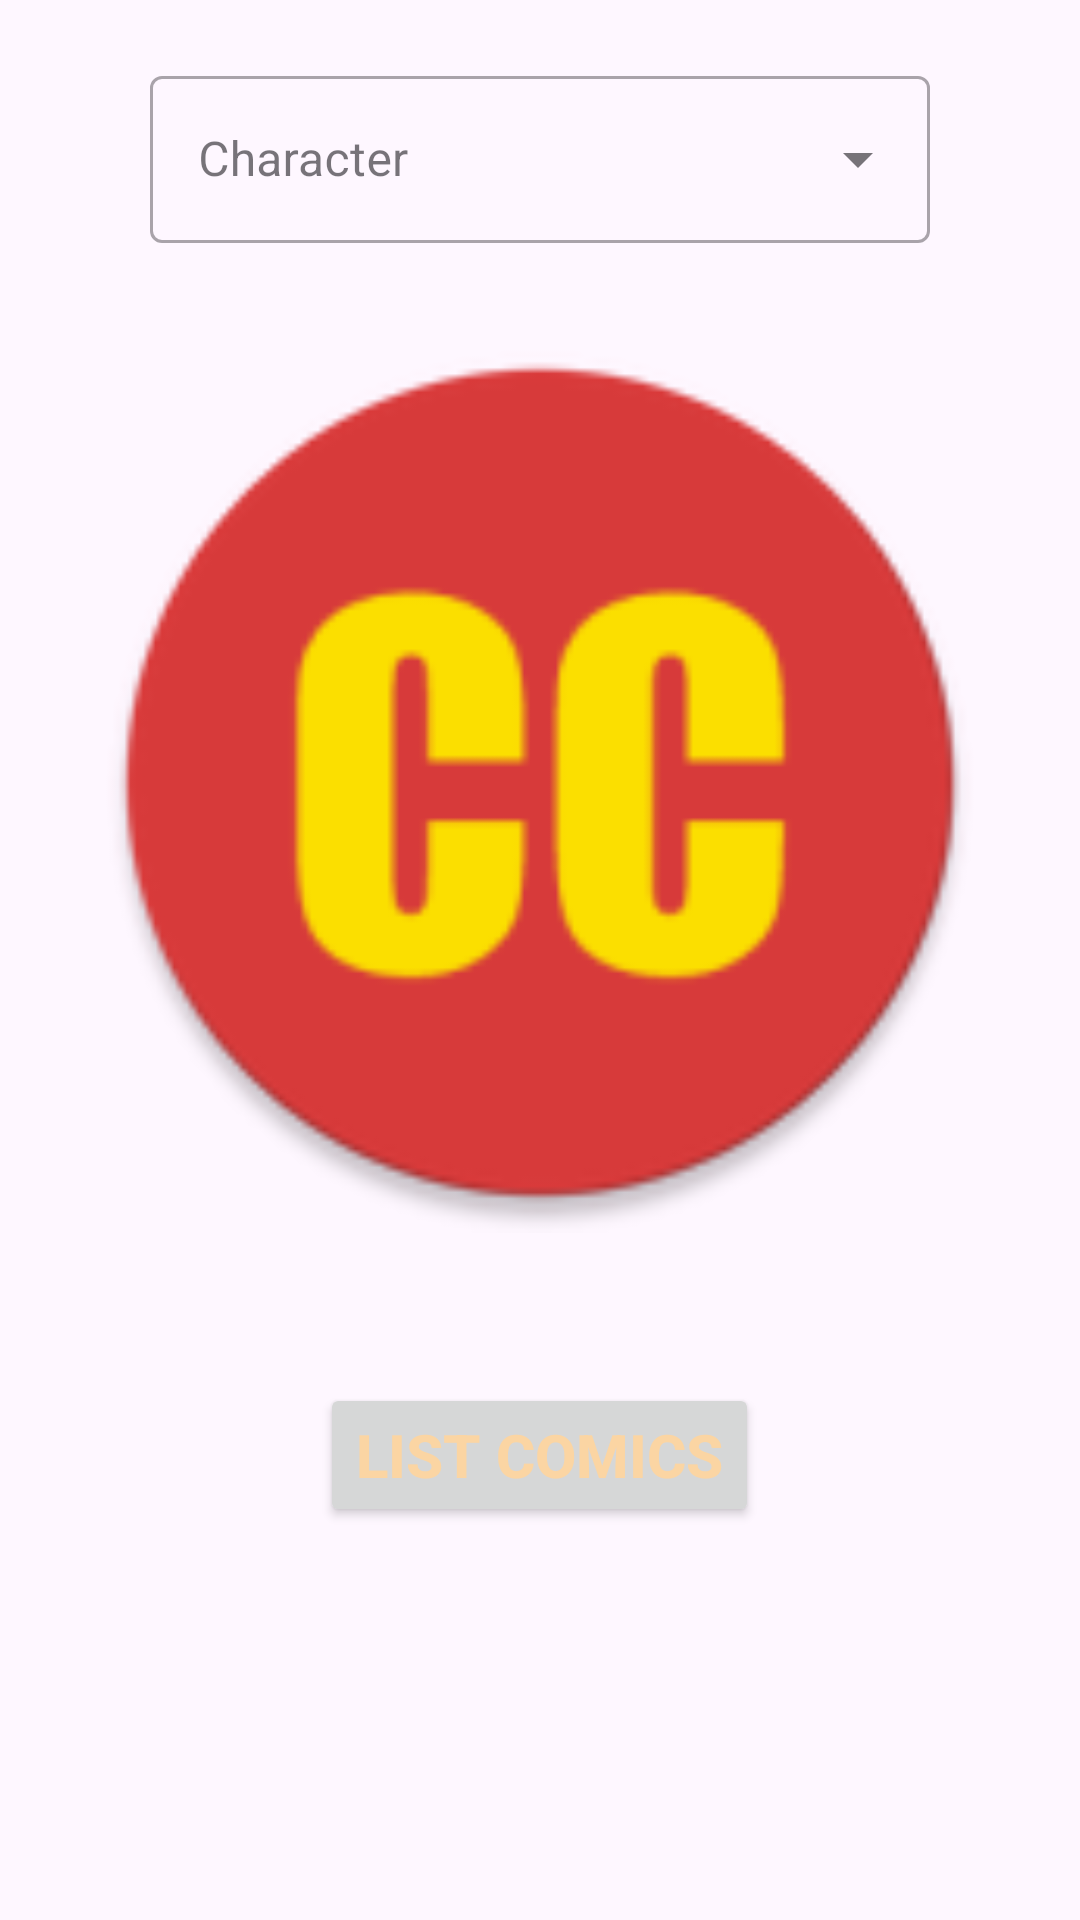

Produce the Android XML layout that renders to this screen, including the resource entries it uses.
<!-- AndroidManifest.xml: application theme Theme.ChibatasComics -->
<!-- res/layout/activity_main.xml -->
<?xml version="1.0" encoding="utf-8"?>
<androidx.constraintlayout.widget.ConstraintLayout
    xmlns:android="http://schemas.android.com/apk/res/android"
    xmlns:app="http://schemas.android.com/apk/res-auto"
    xmlns:tools="http://schemas.android.com/tools"
    android:layout_width="match_parent"
    android:layout_height="match_parent"
    tools:context=".view.activity.CharacterActivity">

    <androidx.core.widget.NestedScrollView
        android:layout_width="match_parent"
        android:layout_height="match_parent"
        tools:layout_editor_absoluteX="0dp"
        tools:layout_editor_absoluteY="0dp">

        <LinearLayout
            android:layout_width="match_parent"
            android:layout_height="match_parent"
            android:orientation="vertical">

            <com.google.android.material.textfield.TextInputLayout
                android:layout_width="match_parent"
                android:layout_height="match_parent"
                android:layout_marginTop="20dp"
                android:layout_marginStart="50dp"
                android:layout_marginEnd="50dp"
                style="@style/Widget.MaterialComponents.TextInputLayout.OutlinedBox.ExposedDropdownMenu">

                <com.google.android.material.textfield.MaterialAutoCompleteTextView
                    android:id="@+id/autoCompleteNameCharacter"
                    android:layout_width="match_parent"
                    android:layout_height="wrap_content"
                    android:textAlignment="center"
                    android:hint="@string/character"
                    android:textColorHint="@color/colorLight"
                    android:textColor="@color/colorPrimary"
                    android:inputType="none"/>

            </com.google.android.material.textfield.TextInputLayout>



            <ImageView
                android:id="@+id/imgCaracterThumbnail"
                android:layout_width="300dp"
                android:layout_height="300dp"
                android:layout_gravity="center"
                android:layout_marginTop="30dp"
                android:src="@mipmap/ic_launcher_round"
                android:contentDescription="@string/character_thumbnail"/>

            <Button
                android:id="@+id/buttonListComics"
                android:layout_width="wrap_content"
                android:layout_height="wrap_content"
                android:layout_marginTop="50dp"
                android:gravity="center"
                android:layout_gravity="center"
                android:text="@string/list_comics"
                android:textSize="20sp"
                android:textStyle="bold"
                android:textColor="@color/colorLight"/>

        </LinearLayout>


    </androidx.core.widget.NestedScrollView>

</androidx.constraintlayout.widget.ConstraintLayout>
<!-- resources referenced by this layout -->
<resources>
  <color name="colorLight">#fbd5a3</color>
  <color name="colorPrimary">#c12719</color>
  <!-- mipmap ic_launcher_round: png bitmap (mipmap-hdpi, 3514 bytes) -->
  <string name="character">Character</string>
  <string name="character_thumbnail">Character Thumbnail</string>
  <string name="list_comics">List Comics</string>
  <style name="Theme.ChibatasComics" parent="Base.Theme.ChibatasComics" />
  <style name="Base.Theme.ChibatasComics" parent="Theme.Material3.DayNight">
          
          <item name="colorPrimary">@color/colorPrimary</item>
          <item name="colorSecondary">@color/colorSecondary</item>
          <item name="colorPrimaryDark">@color/dark</item>
          <item name="color">@color/colorLight</item>
  
      </style>
  <color name="colorSecondary">#d89418</color>
  <color name="dark">#660f11</color>
</resources>
